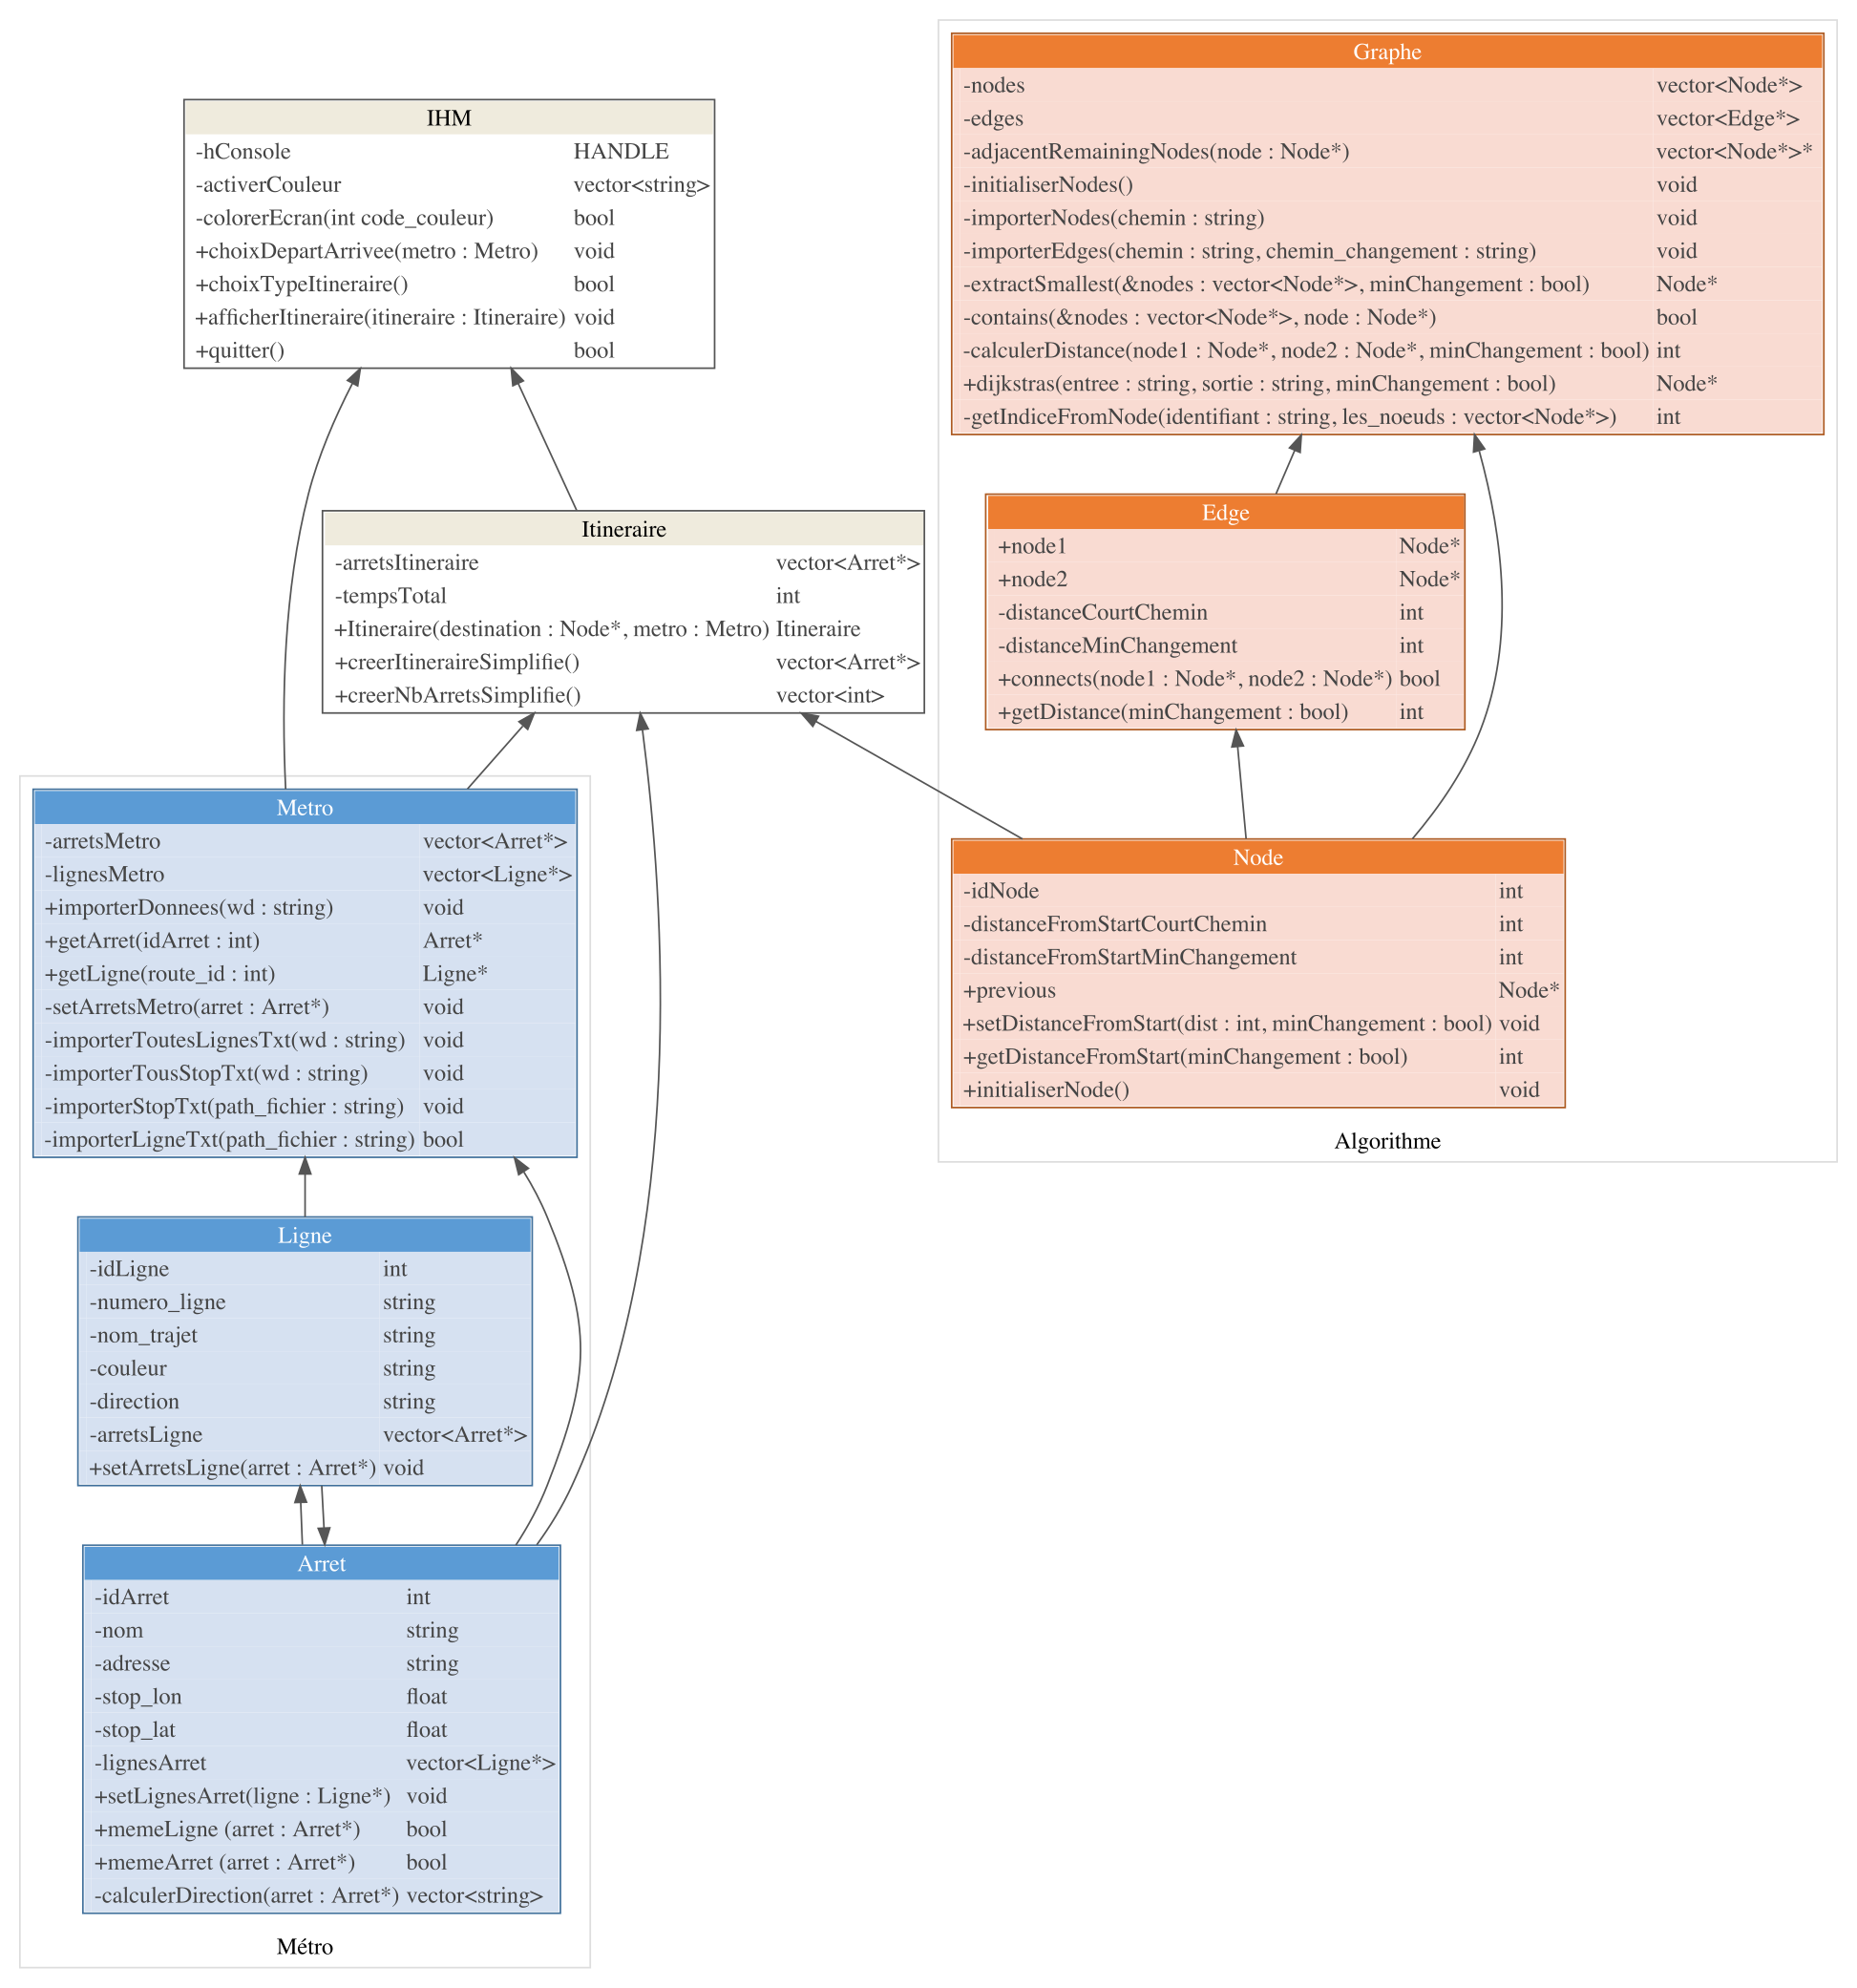

Write the R code that produced this figure.
#devtools::install_github("bergant/datamodelr")
#install.packages("DiagrammeR")
#install.packages("shinyAce")
#install.packages("rsvg")
#install.packages("V8")

rm(list=ls())

library(DiagrammeR)

library(datamodelr)

tables <- data.frame("table" = c("Graphe","Ligne","Arret","Metro","IHM","Itineraire","Edge","Node"),
                     "segment" = c("Algorithme","Métro","Métro","Métro",NA,NA,"Algorithme","Algorithme"),
                     "display" = c('accent2',"accent1","accent1","accent1",NA,NA,"accent2","accent2"),
                     stringsAsFactors = FALSE
)

IHM <- data.frame("column" = c("-hConsole",
                               "-activerCouleur",
                               "-colorerEcran(int code_couleur)",
                               "+choixDepartArrivee(metro : Metro)",
                               "+choixTypeItineraire()",
                               "+afficherItineraire(itineraire : Itineraire)",
                               "+quitter()"),
                  "type" = c("HANDLE",
                             "vector&lt;string&gt;",
                             "bool",
                             "void",
                             "bool",
                             "void",	
                             "bool"),
                  "table" = "IHM",
                  "key" = FALSE,
                  "ref" = NA, 
                  stringsAsFactors = FALSE
)      

Itineraire <- data.frame("column" = c("-arretsItineraire",
                                      "-tempsTotal",
                                      "+Itineraire(destination : Node*, metro : Metro)",
                                      "+creerItineraireSimplifie()",
                                      "+creerNbArretsSimplifie()"
),
"type" = c("vector&lt;Arret*&gt;",
           "int",
           "Itineraire",
           "vector&lt;Arret*&gt;",
           "vector&lt;int&gt;"
),
           "table" = "Itineraire",
           "key" = FALSE,
           "ref" = NA, 
           stringsAsFactors = FALSE
)


Ligne <- data.frame("column" = c("-idLigne",
                                 "-numero_ligne",
                                 "-nom_trajet",
                                 "-couleur",
                                 "-direction",
                                 "-arretsLigne",
                                 "+setArretsLigne(arret : Arret*)"
), 
"type" = c("int",
           "string",
           "string",
           "string",
           "string",
           "vector&lt;Arret*&gt;",
           "void"
), 
"table" = "Ligne",
"key" = FALSE,
"ref" = NA, 
stringsAsFactors = FALSE
)


Edge <- data.frame("column" = c("+node1",
                                "+node2",
                                "-distanceCourtChemin",
                                "-distanceMinChangement",
                                "+connects(node1 : Node*, node2 : Node*)",
                                "+getDistance(minChangement : bool)"
),
"type" = c("Node*",
           "Node*",
           "int",
           "int",
           "bool",
           "int"
), 
"table" = "Edge",
"key" = FALSE,
"ref" = NA, 
stringsAsFactors = FALSE
)



                          
                          
Graphe <- data.frame("column" = c("-nodes",
                                  "-edges",
                                  "-adjacentRemainingNodes(node : Node*)",
                                  "-initialiserNodes()",
                                  #"+chargerDonnees(wd : string, metro : Metro*)",
                                  "-importerNodes(chemin : string)",
                                  "-importerEdges(chemin : string, chemin_changement : string)",
                                  "-extractSmallest(&amp;nodes : vector&lt;Node*&gt;, minChangement : bool)",
                                  "-contains(&amp;nodes : vector&lt;Node*&gt;, node : Node*)",
                                  "-calculerDistance(node1 : Node*, node2 : Node*, minChangement : bool)",
                                  "+dijkstras(entree : string, sortie : string, minChangement : bool)",
                                  "-getIndiceFromNode(identifiant : string, les_noeuds : vector&lt;Node*&gt;)"
                                  
                                  
                                  
),
"type" = c("vector&lt;Node*&gt;",
           "vector&lt;Edge*&gt;",
           "vector&lt;Node*&gt;* ",
           "void",
           #"void",
           "void",
           "void",
           "Node*",
           "bool",
           "int",
           "Node*",
           "int"
),
"table" = "Graphe",
"key" = FALSE,
"ref" = NA,
stringsAsFactors = FALSE
)

Metro <- data.frame("column" = c("-arretsMetro",
                                 "-lignesMetro",
                                 "+importerDonnees(wd : string)",
                                 "+getArret(idArret : int)",
                                 "+getLigne(route_id : int)",
                                 "-setArretsMetro(arret : Arret*)",
                                 "-importerToutesLignesTxt(wd : string)",
                                 "-importerTousStopTxt(wd : string)",
                                 "-importerStopTxt(path_fichier : string)",
                                 "-importerLigneTxt(path_fichier : string)"
                                 
                                 
                                 
                                 
                                 
),
"type" = c("vector&lt;Arret*&gt;",
           "vector&lt;Ligne*&gt;",
           "void",
           "Arret*",
           "Ligne*",
           "void",
           "void",
           "void",
           "void",
           "bool"
), 
"table" = "Metro",
"key" = FALSE,
"ref" = NA, 
stringsAsFactors = FALSE
)

Arret <- data.frame("column" = c("-idArret",
                                 "-nom",
                                 "-adresse",
                                 "-stop_lon",
                                 "-stop_lat",
                                 "-lignesArret",
                                 "+setLignesArret(ligne : Ligne*)",
                                 "+memeLigne (arret : Arret*)",
                                 "+memeArret (arret : Arret*)",
                                 "-calculerDirection(arret : Arret*)"
),
"type" = c("int",
           "string",
           "string",
           "float",
           "float",
           "vector&lt;Ligne*&gt;",
           "void",
           "bool",
           "bool",
           "vector&lt;string&gt;"
), 
"table" = "Arret",
"key" = FALSE,
"ref" = NA, 
stringsAsFactors = FALSE
)


Node <- data.frame("column" = c("-idNode",
                                "-distanceFromStartCourtChemin",
                                "-distanceFromStartMinChangement",
                                "+previous",
                                "+setDistanceFromStart(dist : int, minChangement : bool)",
                   "+getDistanceFromStart(minChangement : bool)",
"+initialiserNode()"
), "type" = c("int",
           "int",
           "int",
           "Node*",
           "void",
           "int",
           "void"
), 
"table" = "Node",
"key" = FALSE,
"ref" = NA, 
stringsAsFactors = FALSE
)




columns <- rbind(Graphe,Metro,IHM,Itineraire,Edge,Node,Ligne,Arret)
#columns <- rbind(Itineraire)
#rm(Graphe,Metro,IHM,Itineraire,Edge,Node,Ligne,Arret)

#references = NULL
references <- data.frame("table" = c("Ligne","Arret","Node","Ligne","Arret","Node","Edge","Metro","Arret","Node","Metro","Itineraire"),
                         column=NA,
                         "ref" = c("Arret","Ligne","Edge","Metro","Metro","Graphe","Graphe","IHM","Itineraire","Itineraire","Itineraire","IHM"),
                         "ref_col"=NA,
                         "ref_id" = 1,
                         "ref_col_num" = 1,
                         stringsAsFactors = FALSE)
                         

dm_f <- list(tables = tables,columns = columns, references = references)

attr(dm_f,"class") <- c("data_model","list")

graph <- dm_create_graph(dm_f, rankdir = "BT", col_attr = c("column", "type"))

dm_render_graph(graph)

###### créer mini_graphe

IHM <- IHM[1:2,]
Itineraire <- Itineraire[1:2,]
Ligne <- Ligne[1:6,]
Edge <- Edge[1:4,]
Graphe <- Graphe[1:2,]
Metro <- Metro[1:2,]
Arret <- Arret[1:6,]
Node <- Node[1:4,]

columns <- rbind(Graphe,Metro,IHM,Itineraire,Edge,Node,Ligne,Arret)
rm(Graphe,Metro,IHM,Itineraire,Edge,Node,Ligne,Arret)

dm_f_mini <- list(tables = tables,columns = columns, references = references)

attr(dm_f_mini,"class") <- c("data_model","list")

graph_mini <- dm_create_graph(dm_f_mini, rankdir = "BT", col_attr = c("column", "type"))


dm_render_graph(dm_create_graph(dm_f_mini, rankdir = "LR", col_attr = c("column", "type"),view_type = "title_only"))
dm_render_graph(dm_create_graph(dm_f_mini, rankdir = "LR", col_attr = c("column", "type"),view_type = "title_only"))
dm_render_graph(dm_create_graph(dm_f_mini, rankdir = "LR", col_attr = c("column", "type"),
                                node_attrs = "fontsize = 16, labelfontsize = 40"))
dm_render_graph(dm_create_graph(dm_f_mini, rankdir = "LR", col_attr = c("column", "type"),
                                edge_attrs = "arrowsize = 2, weight = 0, minlen=2, fontsize=30"))
dm_render_graph(dm_create_graph(dm_f_mini, rankdir = "BT", col_attr = c("column", "type"),view_type = "title_only"))
# Mauvaise taille de police
# dm_export_graph(graph, file_name = "Rapport/img/Diagramme_classes/diagramme_classes.pdf",width = NULL,height = NULL)
dm_export_graph(graph, file_name = "Rapport/img/Diagramme_classes/diagramme_classes.pdf",width = NULL,height = NULL)
dm_export_graph(dm_create_graph(dm_f_mini, rankdir = "LR", col_attr = c("column", "type")),
                file_name = "Rapport/img/Diagramme_classes/diagramme_mini.pdf")
dm_export_graph(dm_create_graph(dm_f_mini, rankdir = "BT", col_attr = c("column", "type"),view_type = "title_only"),
                file_name = "Rapport/img/Diagramme_classes/diagramme_mini2.pdf")
